Dataset: HDImageRecognitionFlaskAPI (GitHub, janaavula/HDImageRecognitionFlaskAPI). Classes: faucet, flower pots, hammer, thermostats.

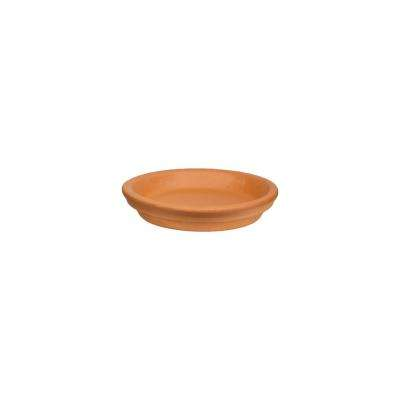
Label: flower pots

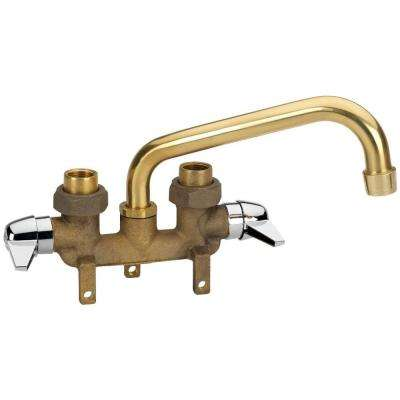
Label: faucet

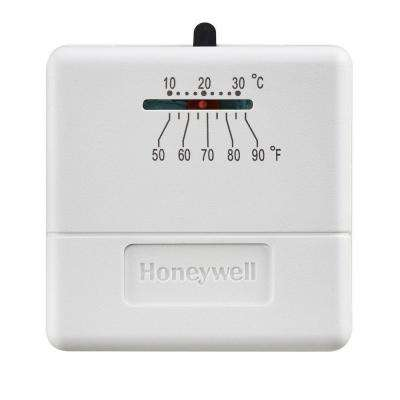
Label: thermostats

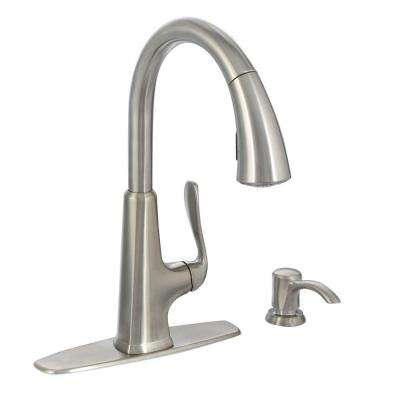
Label: faucet

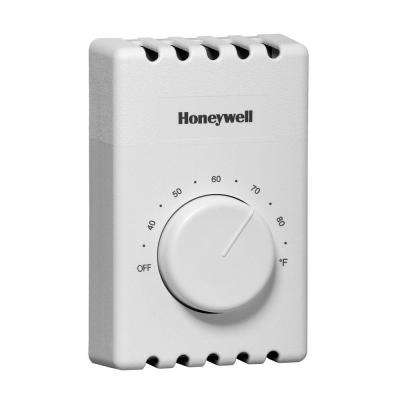
Label: thermostats

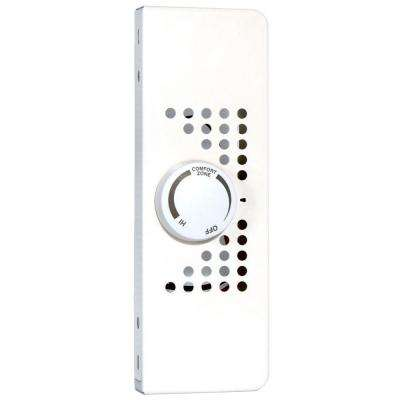
Label: thermostats
